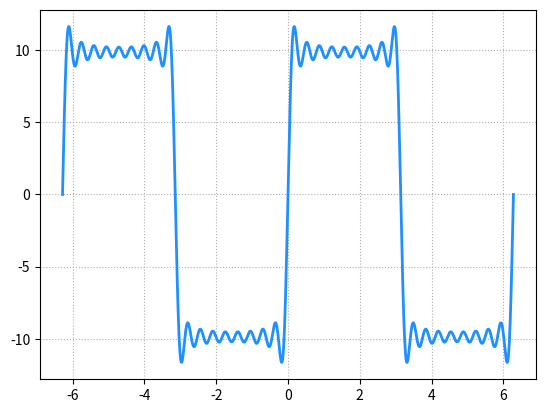

Python code for this plot:
import numpy as np 
import matplotlib.pyplot as mp 


x = np.linspace(-2*np.pi, 2*np.pi, 1000)
y = np.zeros(x.size)

y1 = 4*np.pi*np.sin(x)
y2 = 4/3*np.pi * np.sin(3*x)
y3 = 4/5*np.pi * np.sin(5*x)
y = y1 + y2 + y3 

y = np.zeros(x.size)
for i in range(1,10):
    y += 4/(2*i-1)*np.pi * np.sin((2*i-1)*x)


mp.grid(linestyle=":")
mp.plot(x, y, color="dodgerblue", linewidth=2)
mp.show()
